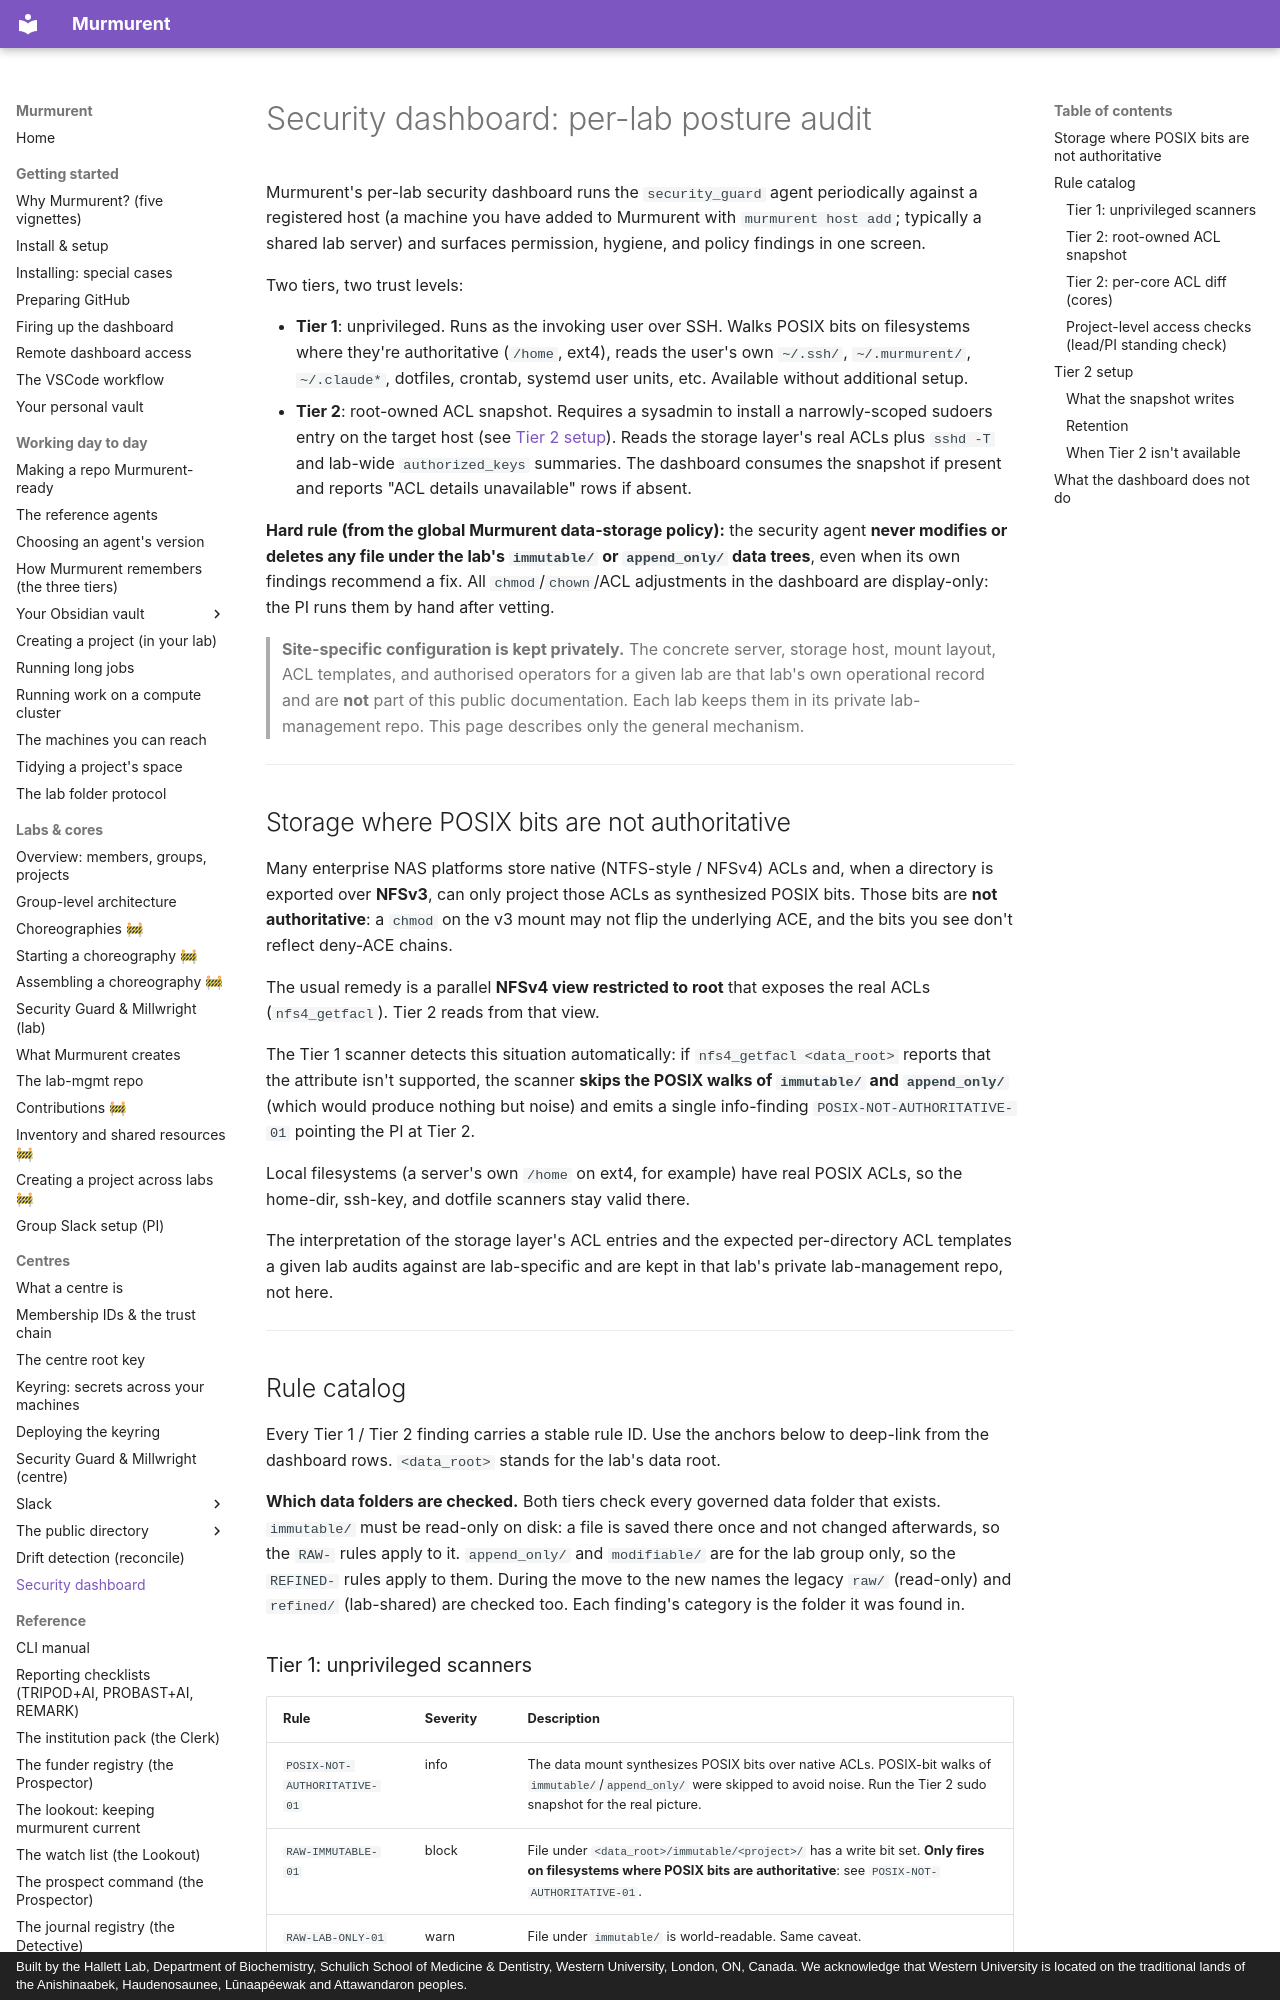

repository: hallettmiket/murmurent_dev · page: security-dashboard/index.html · generator: mkdocs · copyright: Built by the Hallett Lab, Department of Biochemistry, Schulich School of Medicine & Dentistry, Western University, London, ON, Canada. We acknowledge that Western University is located on the traditional lands of the Anishinaabek, Haudenosaunee, Lūnaapéewak and Attawandaron peoples.

# Security dashboard: per-lab posture audit

Murmurent's per-lab security dashboard runs the `security_guard` agent
periodically against a registered host (a machine you have added to
Murmurent with `murmurent host add`; typically a shared lab server) and
surfaces permission, hygiene, and policy findings in one screen.

Two tiers, two trust levels:

- **Tier 1**: unprivileged. Runs as the invoking user over SSH. Walks
  POSIX bits on filesystems where they're authoritative (`/home`,
  ext4), reads the user's own `~/.ssh/`, `~/.murmurent/`, `~/.claude*`,
  dotfiles, crontab, systemd user units, etc. Available without
  additional setup.
- **Tier 2**: root-owned ACL snapshot. Requires a sysadmin to install a
  narrowly-scoped sudoers entry on the target host (see
  [Tier 2 setup](#tier-2-setup)). Reads the storage layer's real ACLs
  plus `sshd -T` and lab-wide `authorized_keys` summaries. The dashboard
  consumes the snapshot if present and reports "ACL details unavailable"
  rows if absent.

**Hard rule (from the global Murmurent data-storage policy):** the
security agent **never modifies or deletes any file under the lab's
`immutable/` or `append_only/` data trees**, even when its own findings recommend
a fix. All `chmod`/`chown`/ACL adjustments in the dashboard are
display-only: the PI runs them by hand after vetting.

> **Site-specific configuration is kept privately.** The concrete server,
> storage host, mount layout, ACL templates, and authorised operators for
> a given lab are that lab's own operational record and are **not** part
> of this public documentation. Each lab keeps them in its private
> lab-management repo. This page describes only the general mechanism.

---

## Storage where POSIX bits are not authoritative

Many enterprise NAS platforms store native (NTFS-style / NFSv4) ACLs and,
when a directory is exported over **NFSv3**, can only project those ACLs
as synthesized POSIX bits. Those bits are **not authoritative**: a
`chmod` on the v3 mount may not flip the underlying ACE, and the bits you
see don't reflect deny-ACE chains.

The usual remedy is a parallel **NFSv4 view restricted to root** that
exposes the real ACLs (`nfs4_getfacl`). Tier 2 reads from that view.

The Tier 1 scanner detects this situation automatically: if
`nfs4_getfacl <data_root>` reports that the attribute isn't supported,
the scanner **skips the POSIX walks of `immutable/` and `append_only/`** (which
would produce nothing but noise) and emits a single info-finding
`POSIX-NOT-AUTHORITATIVE-01` pointing the PI at Tier 2.

Local filesystems (a server's own `/home` on ext4, for example) have
real POSIX ACLs, so the home-dir, ssh-key, and dotfile scanners stay
valid there.

The interpretation of the storage layer's ACL entries and the expected
per-directory ACL templates a given lab audits against are lab-specific
and are kept in that lab's private lab-management repo, not here.

---

## Rule catalog

Every Tier 1 / Tier 2 finding carries a stable rule ID. Use the anchors
below to deep-link from the dashboard rows. `<data_root>` stands for
the lab's data root.

**Which data folders are checked.** Both tiers check every governed data
folder that exists. `immutable/` must be read-only on disk: a file is saved
there once and not changed afterwards, so the `RAW-` rules apply to it.
`append_only/` and `modifiable/` are for the lab group only, so the
`REFINED-` rules apply to them. During the move to the new names the legacy
`raw/` (read-only) and `refined/` (lab-shared) are checked too. Each
finding's category is the folder it was found in.
